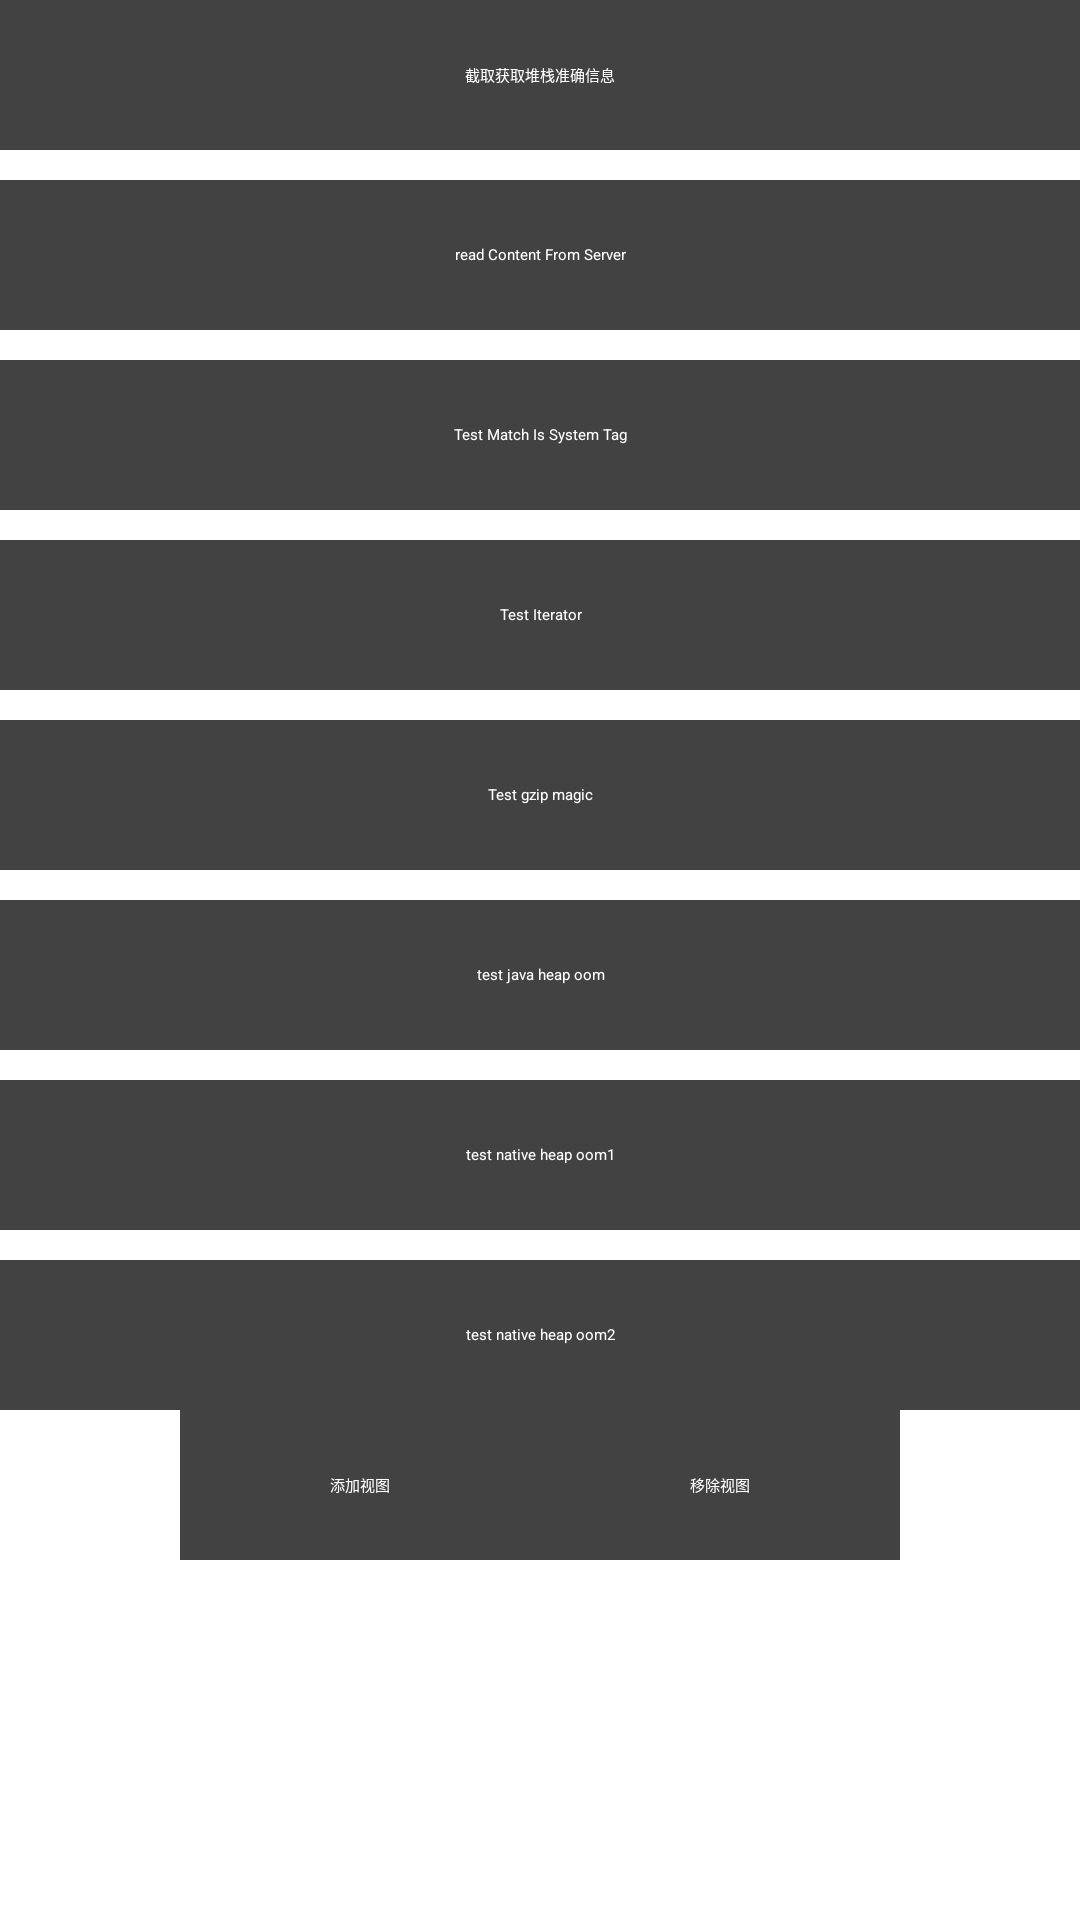

Write the Android layout XML for this screen, with the resource values it uses.
<!-- AndroidManifest.xml: application theme Theme.MyTestApplication -->
<!-- res/layout/activity_third.xml -->
<?xml version="1.0" encoding="utf-8"?>
<LinearLayout xmlns:android="http://schemas.android.com/apk/res/android"
    android:layout_width="match_parent"
    android:layout_height="match_parent"
    android:orientation="vertical">

    <TextView
        android:id="@+id/test_get_stack_reason"
        android:layout_width="match_parent"
        android:layout_height="50dp"
        android:background="@color/cardview_dark_background"
        android:gravity="center"
        android:text="截取获取堆栈准确信息"
        android:textColor="@color/white" />

    <TextView
        android:id="@+id/read_content_from_server"
        android:layout_width="match_parent"
        android:layout_height="50dp"
        android:layout_marginTop="10dp"
        android:background="@color/cardview_dark_background"
        android:gravity="center"
        android:text="read Content From Server"
        android:textColor="@color/white" />

    <TextView
        android:id="@+id/test_match_is_system_tag"
        android:layout_width="match_parent"
        android:layout_height="50dp"
        android:layout_marginTop="10dp"
        android:background="@color/cardview_dark_background"
        android:gravity="center"
        android:text="Test Match Is System Tag"
        android:textColor="@color/white" />

    <TextView
        android:id="@+id/test_iterator"
        android:layout_width="match_parent"
        android:layout_height="50dp"
        android:layout_marginTop="10dp"
        android:background="@color/cardview_dark_background"
        android:gravity="center"
        android:text="Test Iterator"
        android:textColor="@color/white" />

    <TextView
        android:id="@+id/test_magic"
        android:layout_width="match_parent"
        android:layout_height="50dp"
        android:layout_marginTop="10dp"
        android:background="@color/cardview_dark_background"
        android:gravity="center"
        android:text="Test gzip magic"
        android:textColor="@color/white" />

    <TextView
        android:id="@+id/test_java_heap_oom"
        android:layout_width="match_parent"
        android:layout_height="50dp"
        android:layout_marginTop="10dp"
        android:background="@color/cardview_dark_background"
        android:gravity="center"
        android:text="test java heap oom"
        android:textColor="@color/white" />

    <TextView
        android:id="@+id/test_native_heap_oom1"
        android:layout_width="match_parent"
        android:layout_height="50dp"
        android:layout_marginTop="10dp"
        android:background="@color/cardview_dark_background"
        android:gravity="center"
        android:text="test native heap oom1"
        android:textColor="@color/white" />

    <TextView
        android:id="@+id/test_native_heap_oom2"
        android:layout_width="match_parent"
        android:layout_height="50dp"
        android:layout_marginTop="10dp"
        android:background="@color/cardview_dark_background"
        android:gravity="center"
        android:text="test native heap oom2"
        android:textColor="@color/white" />


    <LinearLayout
        android:layout_width="match_parent"
        android:layout_height="wrap_content"
        android:gravity="right"
        android:orientation="vertical">

        <LinearLayout
            android:layout_width="match_parent"
            android:layout_height="wrap_content"
            android:gravity="center"
            android:orientation="horizontal">

            <TextView
                android:id="@+id/add_view"
                android:layout_width="wrap_content"
                android:layout_height="50dp"
                android:background="@color/cardview_dark_background"
                android:gravity="center"
                android:paddingLeft="50dp"
                android:paddingRight="50dp"
                android:text="添加视图"
                android:textColor="@color/white" />

            <TextView
                android:id="@+id/remove_view"
                android:layout_width="wrap_content"
                android:layout_height="50dp"
                android:background="@color/cardview_dark_background"
                android:gravity="center"
                android:paddingLeft="50dp"
                android:paddingRight="50dp"
                android:text="移除视图"
                android:textColor="@color/white" />
        </LinearLayout>

        <LinearLayout
            android:id="@+id/view_container"
            android:layout_width="wrap_content"
            android:layout_height="wrap_content"
            android:minHeight="40dp"
            android:orientation="vertical" />

        <LinearLayout
            android:id="@+id/view_anim_layout"
            android:layout_width="match_parent"
            android:layout_height="wrap_content"
            android:gravity="center"
            android:orientation="horizontal">

            <ImageView
                android:id="@+id/image_view1"
                android:layout_width="40dp"
                android:layout_height="40dp"
                android:layout_marginRight="30dp" />

            <ImageView
                android:id="@+id/image_view2"
                android:layout_width="40dp"
                android:layout_height="40dp"
                android:layout_marginLeft="30dp" />
        </LinearLayout>

    </LinearLayout>
</LinearLayout>
<!-- resources referenced by this layout -->
<resources>

  <!-- not gathered from this repository: default colours our renderer supplied (Android Studio template values) -->
  <color name="white">#FFFFFFFF</color>
</resources>
